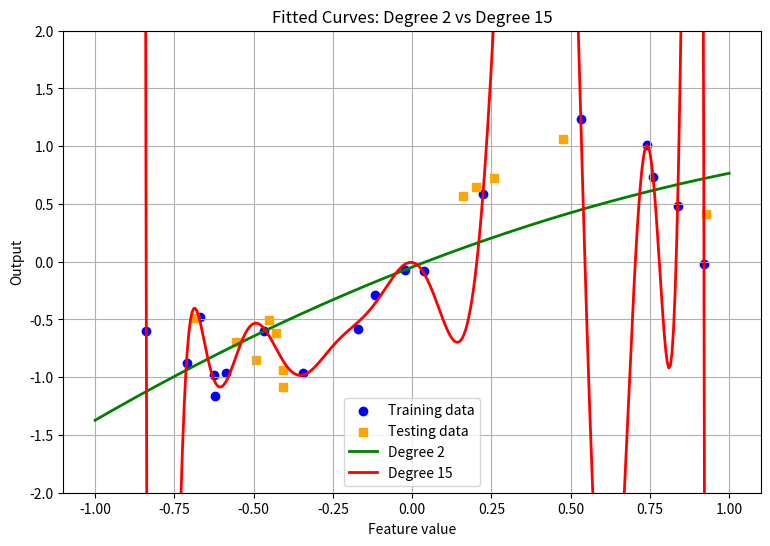

This figure's Python source:
#A deep learning research team uses a machine learning model to classify images based on extracted numerical features. A highly complex polynomial model performs well on training data but poorly on unseen testing data.
import warnings
import numpy as np
import matplotlib.pyplot as plt
 
warnings.simplefilter("ignore")
np.random.seed(5)
 
# Step 1: Generate a non-linear dataset  y = sin(3x) + noise
n = 30
x = np.random.uniform(-1, 1, n)
y = np.sin(3 * x) + np.random.normal(0, 0.3, n)
 
# Step 2: Train / test split (60% / 40%)
idx = np.random.permutation(n)
train_idx, test_idx = idx[:18], idx[18:]
x_train, y_train = x[train_idx], y[train_idx]
x_test, y_test = x[test_idx], y[test_idx]
 
# Step 3: Train models of degree 2 and 15 and calculate errors
degrees = [2, 15]
colors = ["green", "red"]
x_line = np.linspace(-1, 1, 400)
 
plt.figure(figsize=(9, 6))
plt.scatter(x_train, y_train, color="blue", label="Training data")
plt.scatter(x_test, y_test, color="orange", marker="s", label="Testing data")
 
print("Degree   Training MSE   Testing MSE")
for d, c in zip(degrees, colors):
    coef = np.polyfit(x_train, y_train, d)
    train_mse = np.mean((y_train - np.polyval(coef, x_train)) ** 2)
    test_mse = np.mean((y_test - np.polyval(coef, x_test)) ** 2)
    print(f"{d:6d}   {train_mse:12.4f}   {test_mse:11.4f}")
    plt.plot(x_line, np.polyval(coef, x_line), color=c, linewidth=2, label=f"Degree {d}")
 
if test_mse > 2 * train_mse:
    print("\nThe degree-15 model has a very low training error but a much higher testing error -> overfitting.")
 
# Step 4: Compare the fitted curves
plt.ylim(-2, 2)
plt.xlabel("Feature value")
plt.ylabel("Output")
plt.title("Fitted Curves: Degree 2 vs Degree 15")
plt.legend()
plt.grid(True)
plt.show()
